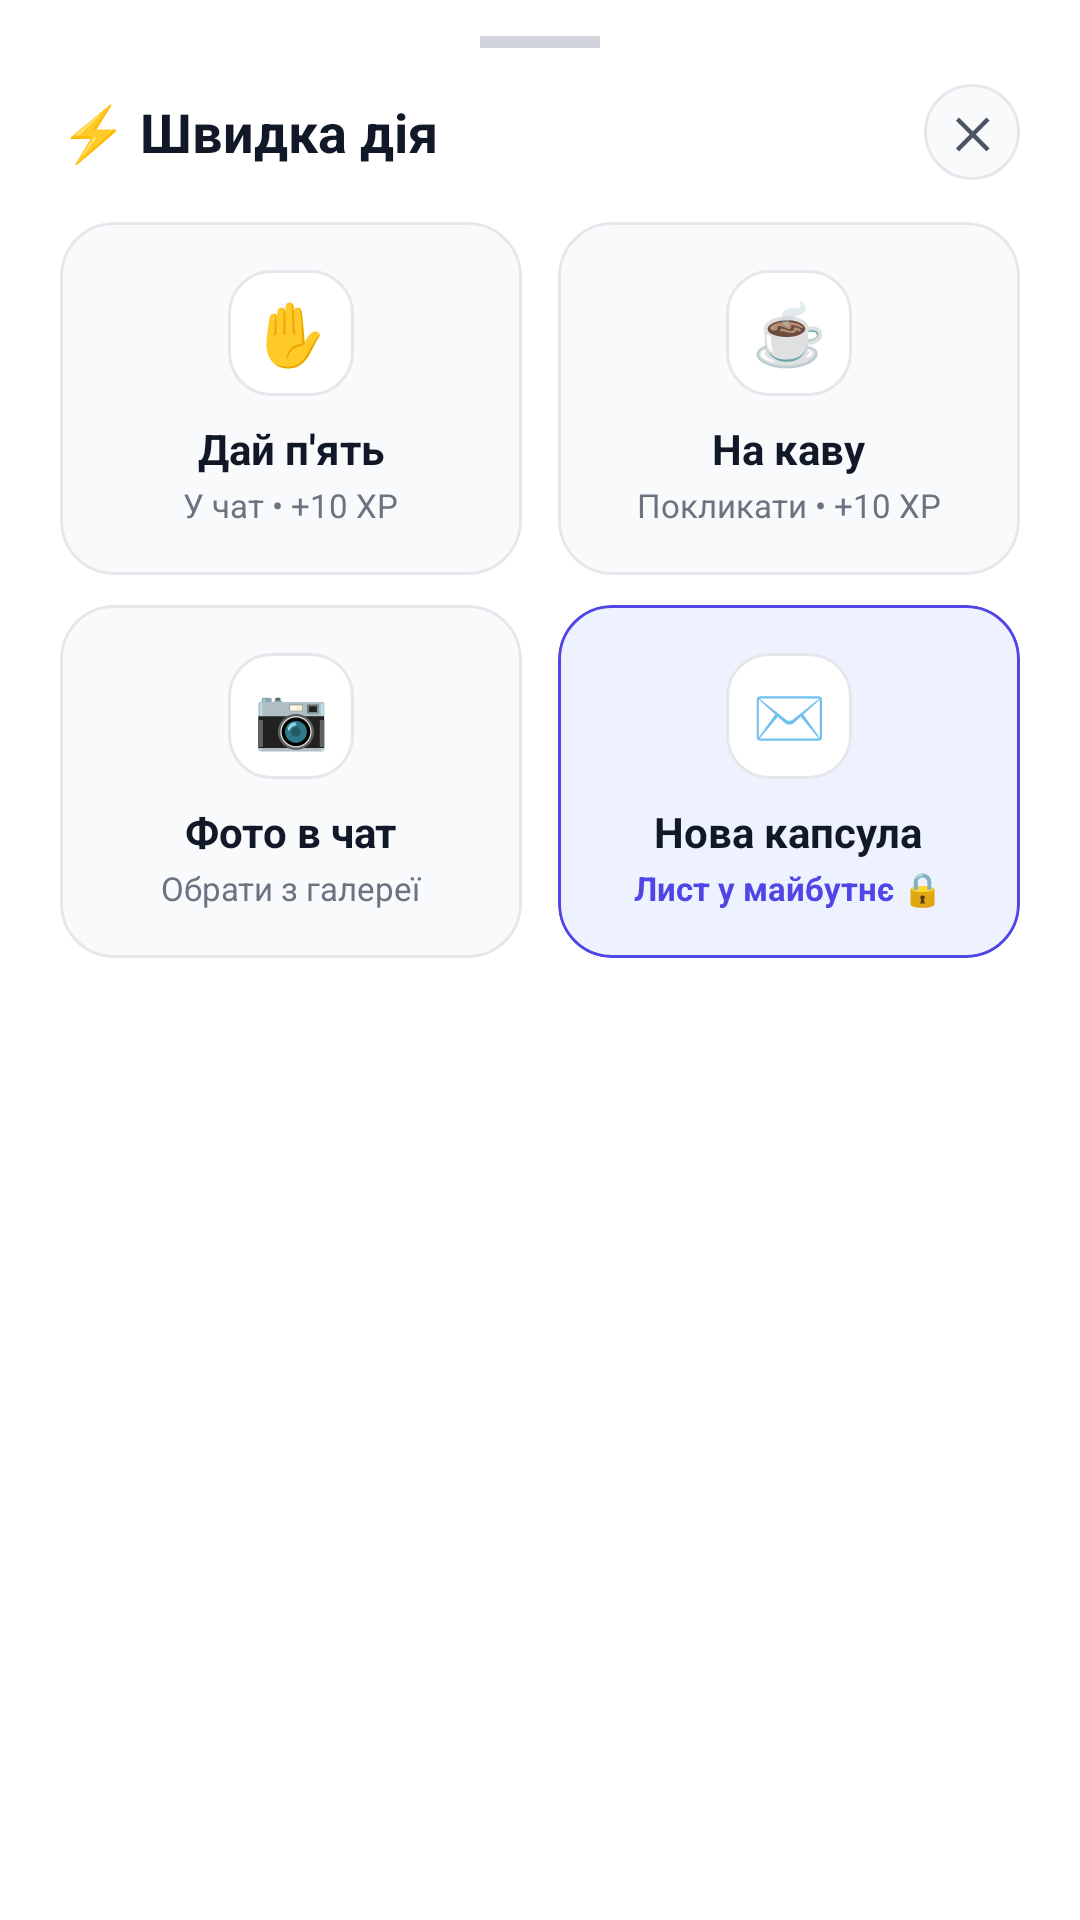

Write the Android layout XML for this screen, with the resource values it uses.
<!-- AndroidManifest.xml: application theme Theme.Friends -->
<!-- res/layout/dialog_quick_plus_sheet.xml -->
<?xml version="1.0" encoding="utf-8"?>
<LinearLayout xmlns:android="http://schemas.android.com/apk/res/android"
    xmlns:app="http://schemas.android.com/apk/res-auto"
    android:id="@+id/rootQuickSheet"
    android:layout_width="match_parent"
    android:layout_height="wrap_content"
    android:background="@color/surface_white"
    android:orientation="vertical"
    android:paddingHorizontal="20dp"
    android:paddingTop="12dp"
    android:paddingBottom="26dp">

    <View
        android:layout_width="40dp"
        android:layout_height="4dp"
        android:layout_gravity="center_horizontal"
        android:layout_marginBottom="12dp"
        android:background="@color/border_muted" />

    <LinearLayout
        android:layout_width="match_parent"
        android:layout_height="wrap_content"
        android:layout_marginBottom="14dp"
        android:gravity="center_vertical"
        android:orientation="horizontal">

        <TextView
            android:id="@+id/tvQuickSheetTitle"
            android:layout_width="0dp"
            android:layout_height="wrap_content"
            android:layout_weight="1"
            android:text="⚡ Швидка дія"
            android:textColor="@color/text_primary"
            android:textSize="18sp"
            android:textStyle="bold" />

        <TextView
            android:id="@+id/btnCloseQuickSheet"
            android:layout_width="32dp"
            android:layout_height="32dp"
            android:background="@drawable/bg_chat_input"
            android:clickable="true"
            android:focusable="true"
            android:gravity="center"
            android:text="✕"
            android:textColor="@color/text_secondary"
            android:textSize="14sp"
            android:textStyle="bold" />
    </LinearLayout>

    <LinearLayout
        android:layout_width="match_parent"
        android:layout_height="wrap_content"
        android:layout_marginBottom="10dp"
        android:baselineAligned="false"
        android:orientation="horizontal">

        <com.google.android.material.card.MaterialCardView
            android:id="@+id/cardQuickHighFive"
            android:layout_width="0dp"
            android:layout_height="wrap_content"
            android:layout_marginEnd="6dp"
            android:layout_weight="1"
            android:clickable="true"
            android:focusable="true"
            app:cardBackgroundColor="@color/surface_light"
            app:cardCornerRadius="18dp"
            app:cardElevation="0dp"
            app:strokeColor="@color/border_soft"
            app:strokeWidth="1dp">

            <LinearLayout
                android:layout_width="match_parent"
                android:layout_height="wrap_content"
                android:gravity="center"
                android:orientation="vertical"
                android:padding="16dp">

                <TextView
                    android:layout_width="42dp"
                    android:layout_height="42dp"
                    android:background="@drawable/bg_timer_box"
                    android:gravity="center"
                    android:text="✋"
                    android:textSize="20sp" />

                <TextView
                    android:id="@+id/tvQuickHighFiveTitle"
                    android:layout_width="wrap_content"
                    android:layout_height="wrap_content"
                    android:layout_marginTop="8dp"
                    android:text="Дай п'ять"
                    android:textColor="@color/text_primary"
                    android:textSize="14sp"
                    android:textStyle="bold" />

                <TextView
                    android:id="@+id/tvQuickHighFiveSub"
                    android:layout_width="wrap_content"
                    android:layout_height="wrap_content"
                    android:layout_marginTop="2dp"
                    android:text="У чат • +10 XP"
                    android:textColor="@color/text_muted"
                    android:textSize="11sp" />
            </LinearLayout>
        </com.google.android.material.card.MaterialCardView>

        <com.google.android.material.card.MaterialCardView
            android:id="@+id/cardQuickCoffee"
            android:layout_width="0dp"
            android:layout_height="wrap_content"
            android:layout_marginStart="6dp"
            android:layout_weight="1"
            android:clickable="true"
            android:focusable="true"
            app:cardBackgroundColor="@color/surface_light"
            app:cardCornerRadius="18dp"
            app:cardElevation="0dp"
            app:strokeColor="@color/border_soft"
            app:strokeWidth="1dp">

            <LinearLayout
                android:layout_width="match_parent"
                android:layout_height="wrap_content"
                android:gravity="center"
                android:orientation="vertical"
                android:padding="16dp">

                <TextView
                    android:layout_width="42dp"
                    android:layout_height="42dp"
                    android:background="@drawable/bg_timer_box"
                    android:gravity="center"
                    android:text="☕"
                    android:textSize="20sp" />

                <TextView
                    android:id="@+id/tvQuickCoffeeTitle"
                    android:layout_width="wrap_content"
                    android:layout_height="wrap_content"
                    android:layout_marginTop="8dp"
                    android:text="На каву"
                    android:textColor="@color/text_primary"
                    android:textSize="14sp"
                    android:textStyle="bold" />

                <TextView
                    android:id="@+id/tvQuickCoffeeSub"
                    android:layout_width="wrap_content"
                    android:layout_height="wrap_content"
                    android:layout_marginTop="2dp"
                    android:text="Покликати • +10 XP"
                    android:textColor="@color/text_muted"
                    android:textSize="11sp" />
            </LinearLayout>
        </com.google.android.material.card.MaterialCardView>
    </LinearLayout>

    <LinearLayout
        android:layout_width="match_parent"
        android:layout_height="wrap_content"
        android:baselineAligned="false"
        android:orientation="horizontal">

        <com.google.android.material.card.MaterialCardView
            android:id="@+id/cardQuickPhoto"
            android:layout_width="0dp"
            android:layout_height="wrap_content"
            android:layout_marginEnd="6dp"
            android:layout_weight="1"
            android:clickable="true"
            android:focusable="true"
            app:cardBackgroundColor="@color/surface_light"
            app:cardCornerRadius="18dp"
            app:cardElevation="0dp"
            app:strokeColor="@color/border_soft"
            app:strokeWidth="1dp">

            <LinearLayout
                android:layout_width="match_parent"
                android:layout_height="wrap_content"
                android:gravity="center"
                android:orientation="vertical"
                android:padding="16dp">

                <TextView
                    android:layout_width="42dp"
                    android:layout_height="42dp"
                    android:background="@drawable/bg_timer_box"
                    android:gravity="center"
                    android:text="📷"
                    android:textSize="20sp" />

                <TextView
                    android:id="@+id/tvQuickPhotoTitle"
                    android:layout_width="wrap_content"
                    android:layout_height="wrap_content"
                    android:layout_marginTop="8dp"
                    android:text="Фото в чат"
                    android:textColor="@color/text_primary"
                    android:textSize="14sp"
                    android:textStyle="bold" />

                <TextView
                    android:id="@+id/tvQuickPhotoSub"
                    android:layout_width="wrap_content"
                    android:layout_height="wrap_content"
                    android:layout_marginTop="2dp"
                    android:text="Обрати з галереї"
                    android:textColor="@color/text_muted"
                    android:textSize="11sp" />
            </LinearLayout>
        </com.google.android.material.card.MaterialCardView>

        <com.google.android.material.card.MaterialCardView
            android:id="@+id/cardQuickCapsule"
            android:layout_width="0dp"
            android:layout_height="wrap_content"
            android:layout_marginStart="6dp"
            android:layout_weight="1"
            android:clickable="true"
            android:focusable="true"
            app:cardBackgroundColor="@color/bg_tint_red"
            app:cardCornerRadius="18dp"
            app:cardElevation="0dp"
            app:strokeColor="@color/primary"
            app:strokeWidth="1dp">

            <LinearLayout
                android:layout_width="match_parent"
                android:layout_height="wrap_content"
                android:gravity="center"
                android:orientation="vertical"
                android:padding="16dp">

                <TextView
                    android:layout_width="42dp"
                    android:layout_height="42dp"
                    android:background="@drawable/bg_timer_box"
                    android:gravity="center"
                    android:text="✉️"
                    android:textSize="20sp" />

                <TextView
                    android:id="@+id/tvQuickCapsuleTitle"
                    android:layout_width="wrap_content"
                    android:layout_height="wrap_content"
                    android:layout_marginTop="8dp"
                    android:text="Нова капсула"
                    android:textColor="@color/text_primary"
                    android:textSize="14sp"
                    android:textStyle="bold" />

                <TextView
                    android:id="@+id/tvQuickCapsuleSub"
                    android:layout_width="wrap_content"
                    android:layout_height="wrap_content"
                    android:layout_marginTop="2dp"
                    android:text="Лист у майбутнє 🔒"
                    android:textColor="@color/primary"
                    android:textSize="11sp"
                    android:textStyle="bold" />
            </LinearLayout>
        </com.google.android.material.card.MaterialCardView>
    </LinearLayout>
</LinearLayout>
<!-- resources referenced by this layout -->
<resources>
  <color name="bg_tint_red">#EEF2FF</color>
  <color name="border_muted">#D1D5DB</color>
  <color name="border_soft">#E5E7EB</color>
  <color name="primary">#4F46E5</color>
  <color name="surface_light">#F8FAFC</color>
  <color name="surface_white">#FFFFFF</color>
  <color name="text_muted">#6B7280</color>
  <color name="text_primary">#111827</color>
  <color name="text_secondary">#4B5563</color>
  <!-- drawable bg_chat_input (drawable) -->
  <?xml version="1.0" encoding="utf-8"?>
  <shape xmlns:android="http://schemas.android.com/apk/res/android"
      android:shape="rectangle">
      <solid android:color="@color/surface_light" />
      <corners android:radius="20dp" />
      <stroke
          android:width="1dp"
          android:color="@color/border_soft" />
  </shape>
  <!-- drawable bg_timer_box (drawable) -->
  <?xml version="1.0" encoding="utf-8"?>
  <shape xmlns:android="http://schemas.android.com/apk/res/android"
      android:shape="rectangle">
      <solid android:color="@color/surface_white" />
      <corners android:radius="14dp" />
      <stroke
          android:width="1dp"
          android:color="@color/border_soft" />
  </shape>
  <style name="Theme.Friends" parent="Theme.Material3.Light.NoActionBar">
          <item name="colorPrimary">@color/primary</item>
          <item name="colorPrimaryVariant">@color/primary_dark</item>
          <item name="colorSecondary">@color/accent_purple</item>
          <item name="android:statusBarColor">@color/background_light</item>
          <item name="android:windowLightStatusBar" tools:targetApi="m">true</item>
          <item name="android:windowBackground">@color/background_light</item>
      </style>
  <color name="primary_dark">#312E81</color>
  <color name="accent_purple">#4F46E5</color>
  <color name="background_light">#F3F4F6</color>
</resources>
